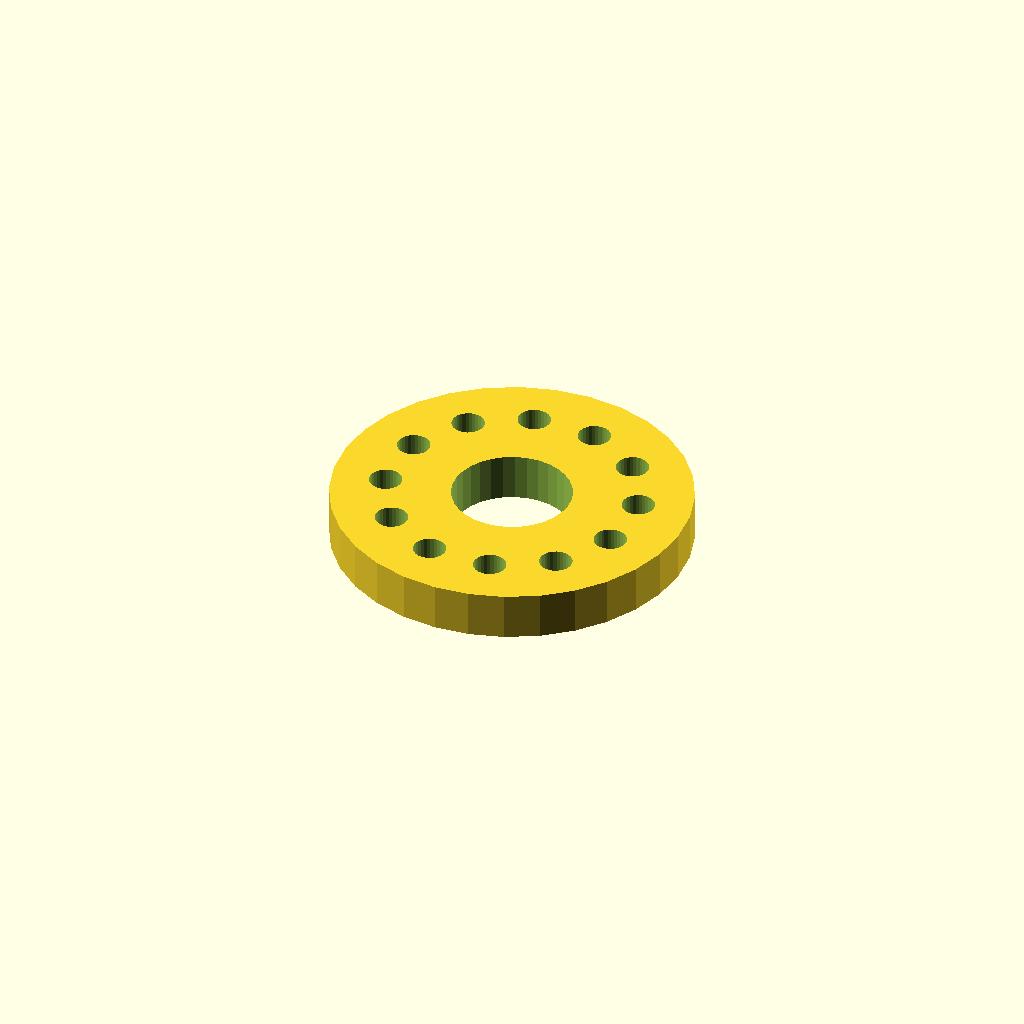
Cell 1 — every parameter at its default value.
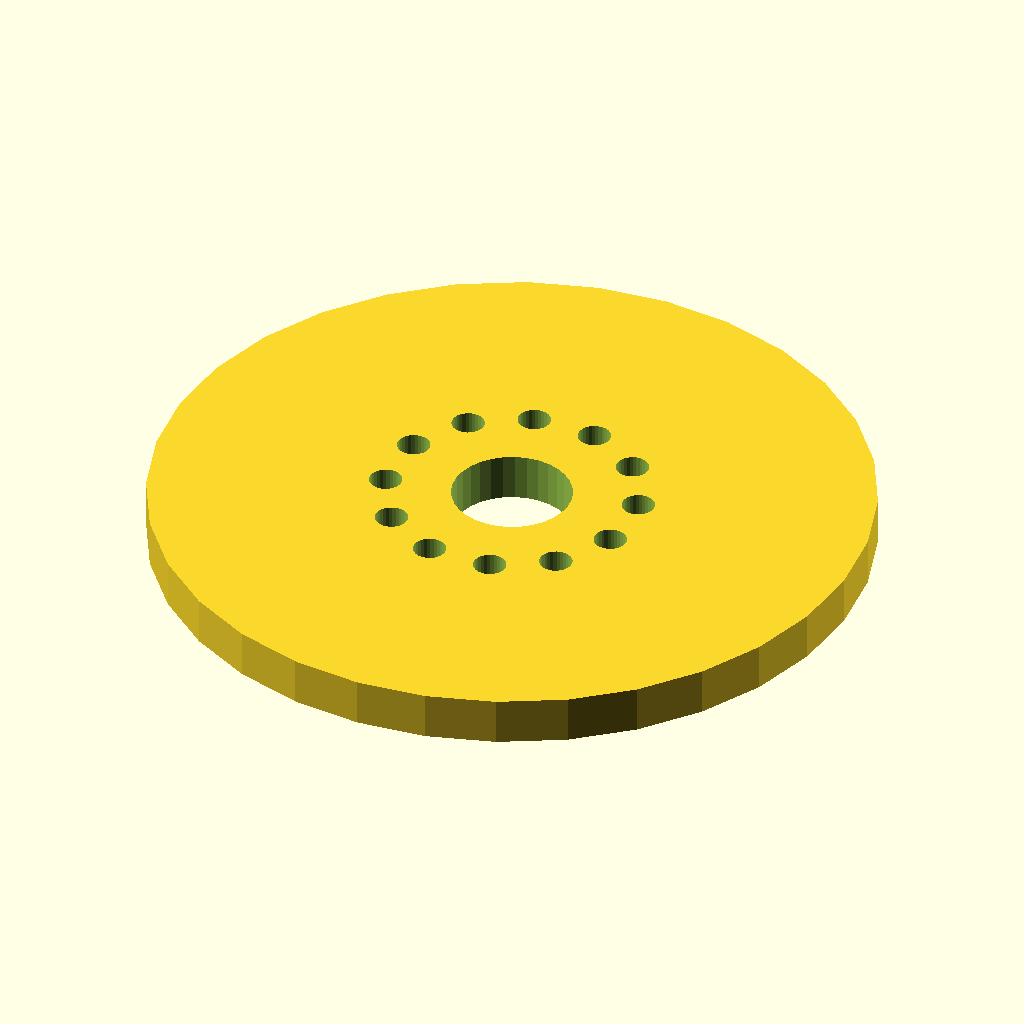
Cell 2: the same model with flange_d = 120.
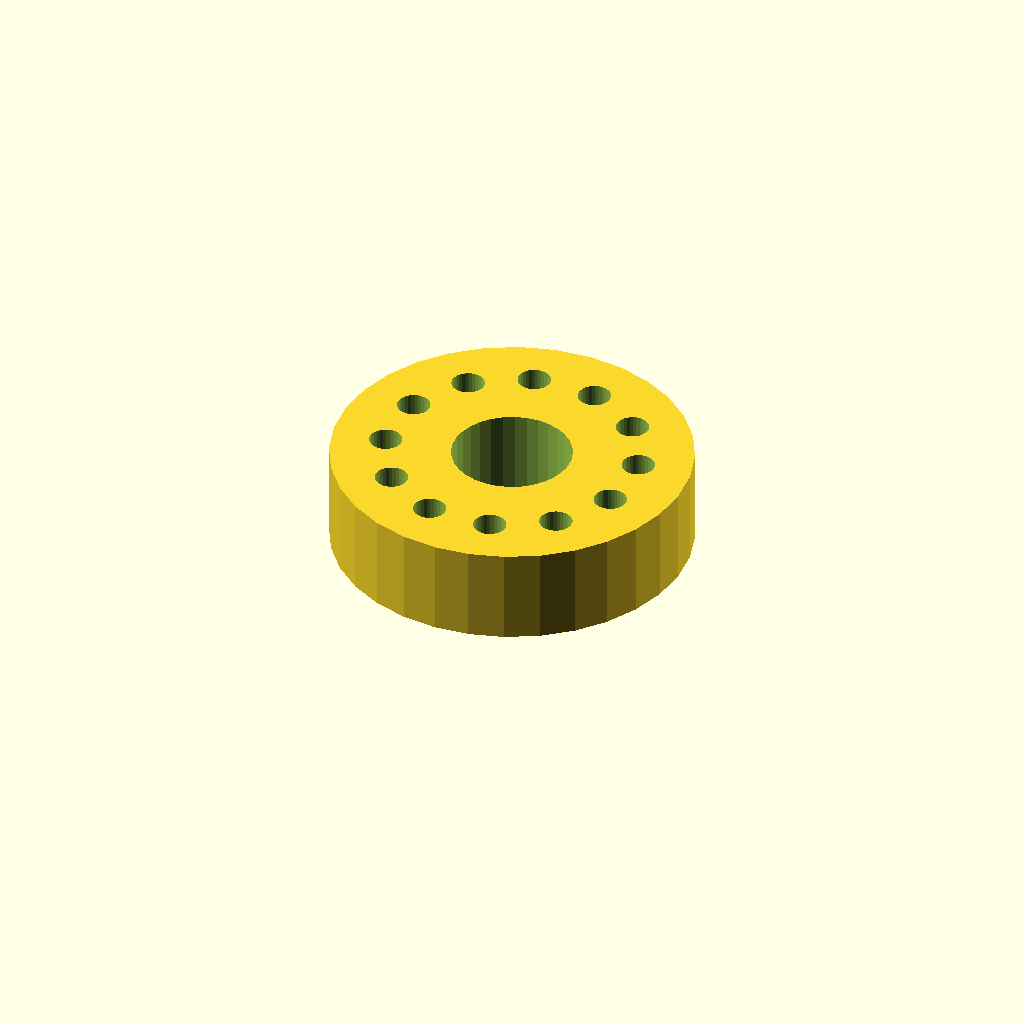
Cell 3: thickness = 16 (everything else at default).
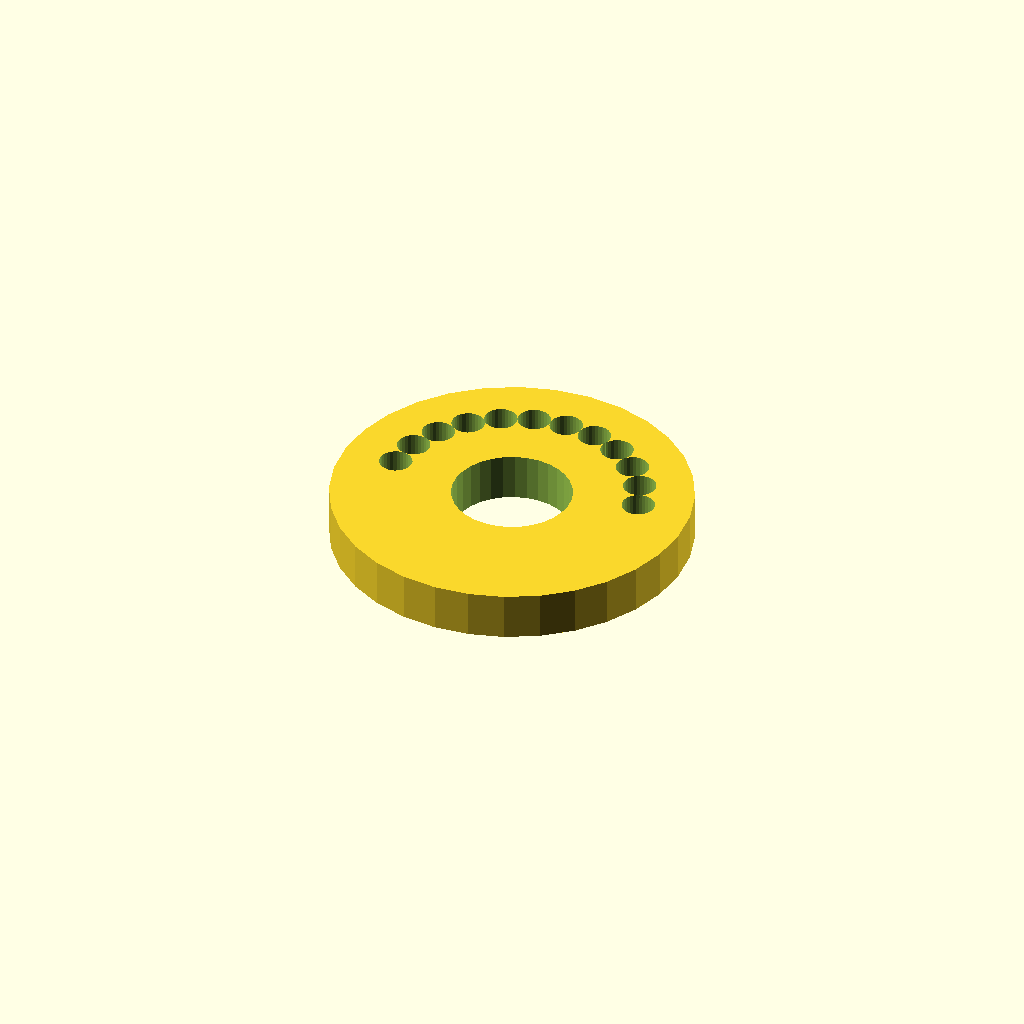
Cell 4: holes = 24 (everything else at default).
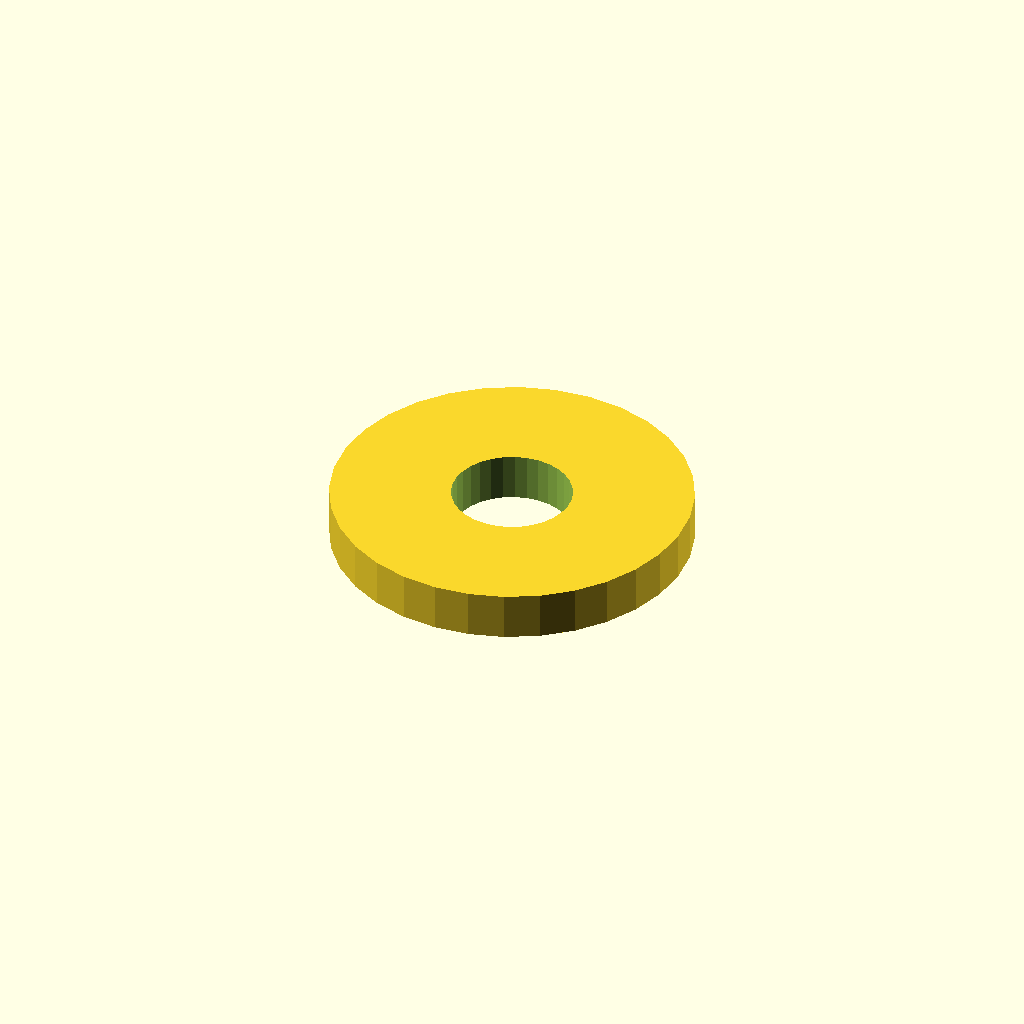
Cell 5: pcd = 84 (everything else at default).
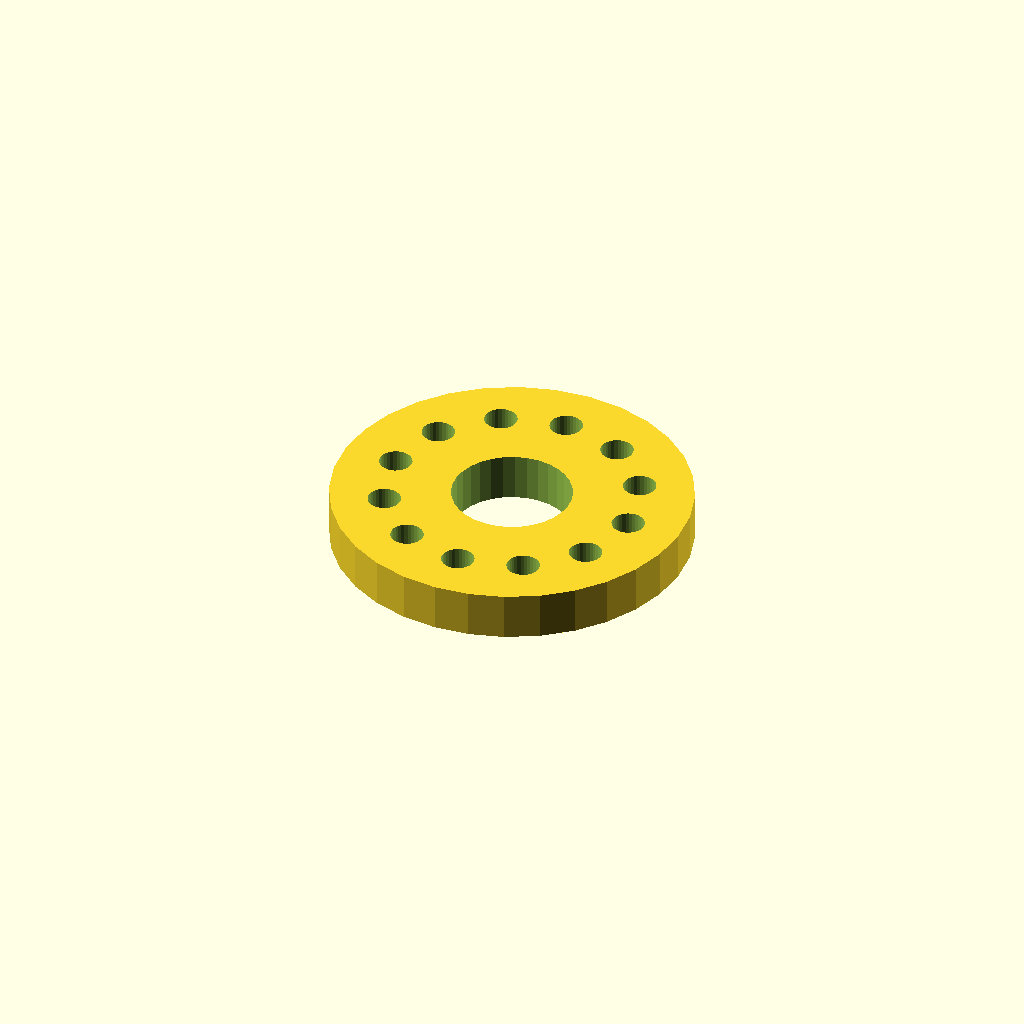
Cell 6: start_deg = 30 (everything else at default).
One fixed orthographic camera (rotation 55°, 0°, 25°; colour scheme Cornfield) for every cell.
The OpenSCAD source (optional_data/data/place1/boltcircles/part_0006.scad):
$fn = 32;

// ----------------------------------------------------------------------
// Flange Ø60 x 8
// 12 holes on a Ø42 bolt circle, bolted joints
// ----------------------------------------------------------------------

// --- parameters (mm) ---
flange_d = 60;   // outside diameter of the flange
thickness = 8;   // flange thickness
holes = 12;      // number of bolt holes
pcd = 42;        // bolt circle diameter
start_deg = 15;  // angle of the first hole, from +X
hole_d = 5.5;    // bolt hole diameter
bore_d = 20;     // central through bore
hub_d = 32;      // hub outside diameter
hub_h = 0;       // hub height above the flange face (0 = no hub)

// --- derived feature positions (mm) ---
height = thickness + hub_h;  // = 8   overall height of the part
pcd_r = pcd / 2;             // = 21   bolt circle radius
hole_step = 360 / holes;     // = 30   angular pitch
feature_centers = [
  [pcd_r * cos(start_deg + 0 * hole_step), pcd_r * sin(start_deg + 0 * hole_step)],
  [pcd_r * cos(start_deg + 1 * hole_step), pcd_r * sin(start_deg + 1 * hole_step)],
  [pcd_r * cos(start_deg + 2 * hole_step), pcd_r * sin(start_deg + 2 * hole_step)],
  [pcd_r * cos(start_deg + 3 * hole_step), pcd_r * sin(start_deg + 3 * hole_step)],
  [pcd_r * cos(start_deg + 4 * hole_step), pcd_r * sin(start_deg + 4 * hole_step)],
  [pcd_r * cos(start_deg + 5 * hole_step), pcd_r * sin(start_deg + 5 * hole_step)],
  [pcd_r * cos(start_deg + 6 * hole_step), pcd_r * sin(start_deg + 6 * hole_step)],
  [pcd_r * cos(start_deg + 7 * hole_step), pcd_r * sin(start_deg + 7 * hole_step)],
  [pcd_r * cos(start_deg + 8 * hole_step), pcd_r * sin(start_deg + 8 * hole_step)],
  [pcd_r * cos(start_deg + 9 * hole_step), pcd_r * sin(start_deg + 9 * hole_step)],
  [pcd_r * cos(start_deg + 10 * hole_step), pcd_r * sin(start_deg + 10 * hole_step)],
  [pcd_r * cos(start_deg + 11 * hole_step), pcd_r * sin(start_deg + 11 * hole_step)]
];   // bolt hole centres on the pitch circle

// flange disc, every hole and the bore cut straight through
difference() {
  union() {
    cylinder(d = flange_d, h = thickness);
  }
  translate([0, 0, -1]) cylinder(d = bore_d, h = height + 2);  // bore, through
  for (centre = feature_centers)
    translate([centre[0], centre[1], -1]) cylinder(d = hole_d, h = thickness + 2);
}
Customizer parameters (derived from the source; name, type, default, range or options):
flange_d: number, default 60
thickness: number, default 8
holes: number, default 12
pcd: number, default 42
start_deg: number, default 15
hole_d: number, default 5.5
bore_d: number, default 20
hub_d: number, default 32
hub_h: number, default 0
